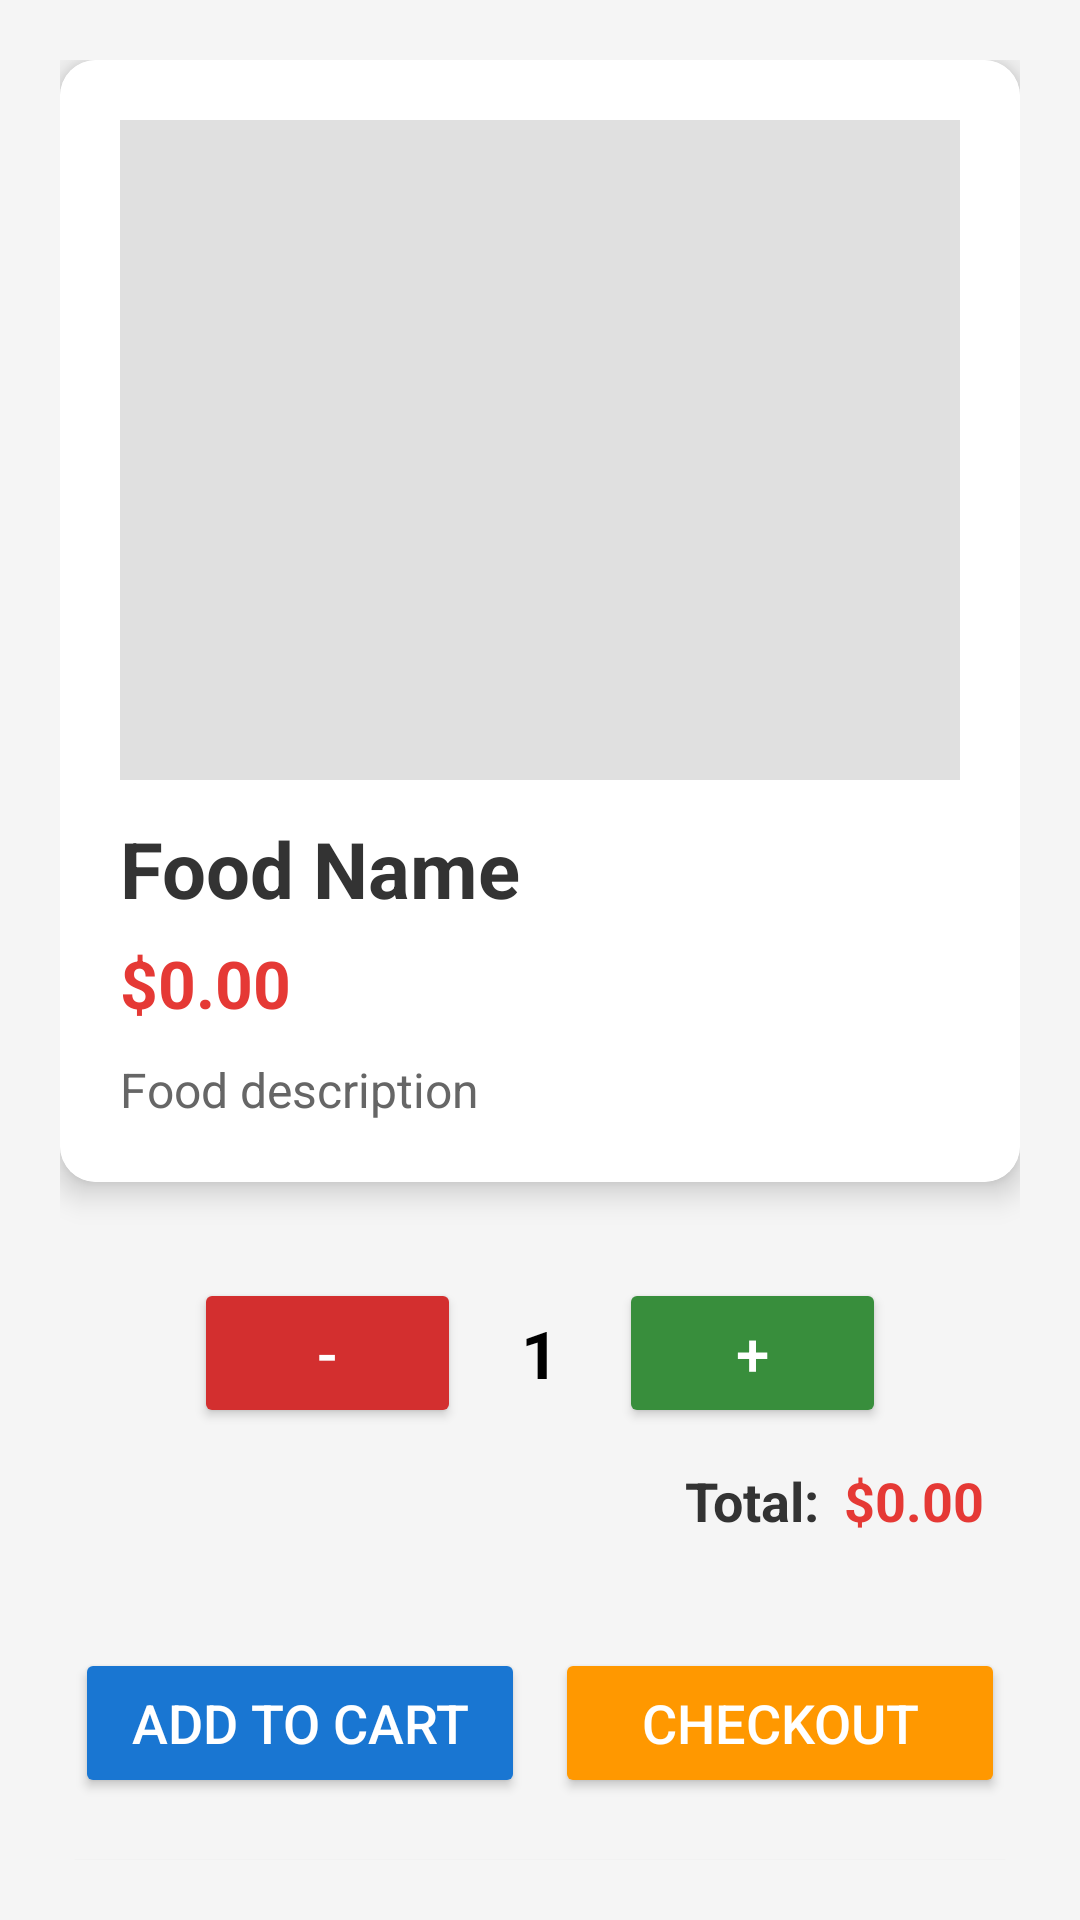

Here is an Android app screen rendered from its layout file. Give the layout XML and the strings, colors and styles it references.
<!-- AndroidManifest.xml: application theme Theme.Appdev_prac -->
<!-- res/layout/activity_details.xml -->
<?xml version="1.0" encoding="utf-8"?>
<LinearLayout xmlns:android="http://schemas.android.com/apk/res/android"
    android:layout_width="match_parent"
    android:layout_height="match_parent"
    xmlns:app="http://schemas.android.com/apk/res-auto"
    android:orientation="vertical"
    android:padding="20dp"
    android:background="#F5F5F5">

    <androidx.cardview.widget.CardView
        android:layout_width="match_parent"
        android:layout_height="wrap_content"
        app:cardCornerRadius="12dp"
        app:cardElevation="6dp"
        android:padding="12dp"
        android:layout_marginBottom="16dp"
        android:background="#FFFFFF">

        <LinearLayout
            android:layout_width="match_parent"
            android:layout_height="wrap_content"
            android:orientation="vertical"
            android:padding="20dp"
            android:background="#FFFFFF">

            
            <ImageView
                android:id="@+id/food_image"
                android:layout_width="match_parent"
                android:layout_height="220dp"
                android:scaleType="centerCrop"
                android:background="#E0E0E0" />

            
            <TextView
                android:id="@+id/food_name"
                android:layout_width="wrap_content"
                android:layout_height="wrap_content"
                android:text="Food Name"
                android:textSize="26sp"
                android:textStyle="bold"
                android:textColor="#333"
                android:layout_marginTop="12dp"/>

            
            <TextView
                android:id="@+id/food_price"
                android:layout_width="wrap_content"
                android:layout_height="wrap_content"
                android:text="$0.00"
                android:textSize="22sp"
                android:textStyle="bold"
                android:textColor="#E53935"
                android:layout_marginTop="6dp"/>

            
            <TextView
                android:id="@+id/food_description"
                android:layout_width="match_parent"
                android:layout_height="wrap_content"
                android:text="Food description"
                android:textSize="16sp"
                android:textColor="#666"
                android:layout_marginTop="10dp"/>

        </LinearLayout>
    </androidx.cardview.widget.CardView>


    
    <LinearLayout
        android:layout_width="match_parent"
        android:layout_height="wrap_content"
        android:orientation="horizontal"
        android:gravity="center"
        android:layout_marginTop="16dp"
        android:weightSum="3">

        <Button
            android:id="@+id/decrementButtonCart"
            android:layout_width="0dp"
            android:layout_height="50dp"
            android:layout_weight="1"
            android:text="-"
            android:backgroundTint="#D32F2F"
            android:textColor="#FFF"
            android:textSize="20sp" />

        <TextView
            android:id="@+id/counterValueCart"
            android:layout_width="wrap_content"
            android:layout_height="wrap_content"
            android:text="1"
            android:textSize="22sp"
            android:textStyle="bold"
            android:textColor="#000"
            android:layout_marginHorizontal="20dp" />

        <Button
            android:id="@+id/incrementButtonCart"
            android:layout_width="0dp"
            android:layout_height="50dp"
            android:layout_weight="1"
            android:text="+"
            android:backgroundTint="#388E3C"
            android:textColor="#FFF"
            android:textSize="20sp" />
    </LinearLayout>

    <LinearLayout
        android:layout_width="match_parent"
        android:layout_height="wrap_content"
        android:orientation="horizontal"
        android:gravity="end"
        android:padding="12dp">

        
        <TextView
            android:layout_width="wrap_content"
            android:layout_height="wrap_content"
            android:text="Total:"
            android:textSize="18sp"
            android:textStyle="bold"
            android:textColor="#333"
            android:layout_marginEnd="8dp"/>

        
        <TextView
            android:id="@+id/total_amount"
            android:layout_width="wrap_content"
            android:layout_height="wrap_content"
            android:text="$0.00"
            android:textSize="18sp"
            android:textStyle="bold"
            android:textColor="#E53935"/>
    </LinearLayout>


    
    <View
        android:layout_width="match_parent"
        android:layout_height="0dp"
        android:layout_weight="1" />

    
    <LinearLayout
        android:layout_width="match_parent"
        android:layout_height="wrap_content"
        android:orientation="horizontal"
        android:layout_marginTop="20dp"
        android:weightSum="2">

        <Button
            android:id="@+id/add_to_cart"
            android:layout_width="0dp"
            android:layout_height="50dp"
            android:layout_weight="1"
            android:layout_margin="5dp"
            android:text="Add to Cart"
            android:backgroundTint="#1976D2"
            android:textColor="#FFF"
            android:textSize="18sp" />

        <Button
            android:id="@+id/checkout"
            android:layout_width="0dp"
            android:layout_height="50dp"
            android:layout_weight="1"
            android:layout_margin="5dp"
            android:text="Checkout"
            android:backgroundTint="#FF9800"
            android:textColor="#FFF"
            android:textSize="18sp" />
    </LinearLayout>

    
    <Button
        android:id="@+id/btnBackCart"
        android:layout_width="match_parent"
        android:layout_height="50dp"
        android:layout_marginTop="10dp"
        android:text="Back"
        android:layout_gravity="center_horizontal"
        android:backgroundTint="@color/material_dynamic_primary10"
        android:padding="12dp"
        android:textColor="@android:color/white"
        android:textSize="16sp" />

</LinearLayout>
<!-- resources referenced by this layout -->
<resources>
  <style name="Theme.Appdev_prac" parent="Base.Theme.Appdev_prac" />
  <style name="Base.Theme.Appdev_prac" parent="Theme.Material3.DayNight.NoActionBar">
          
          
      </style>
</resources>
